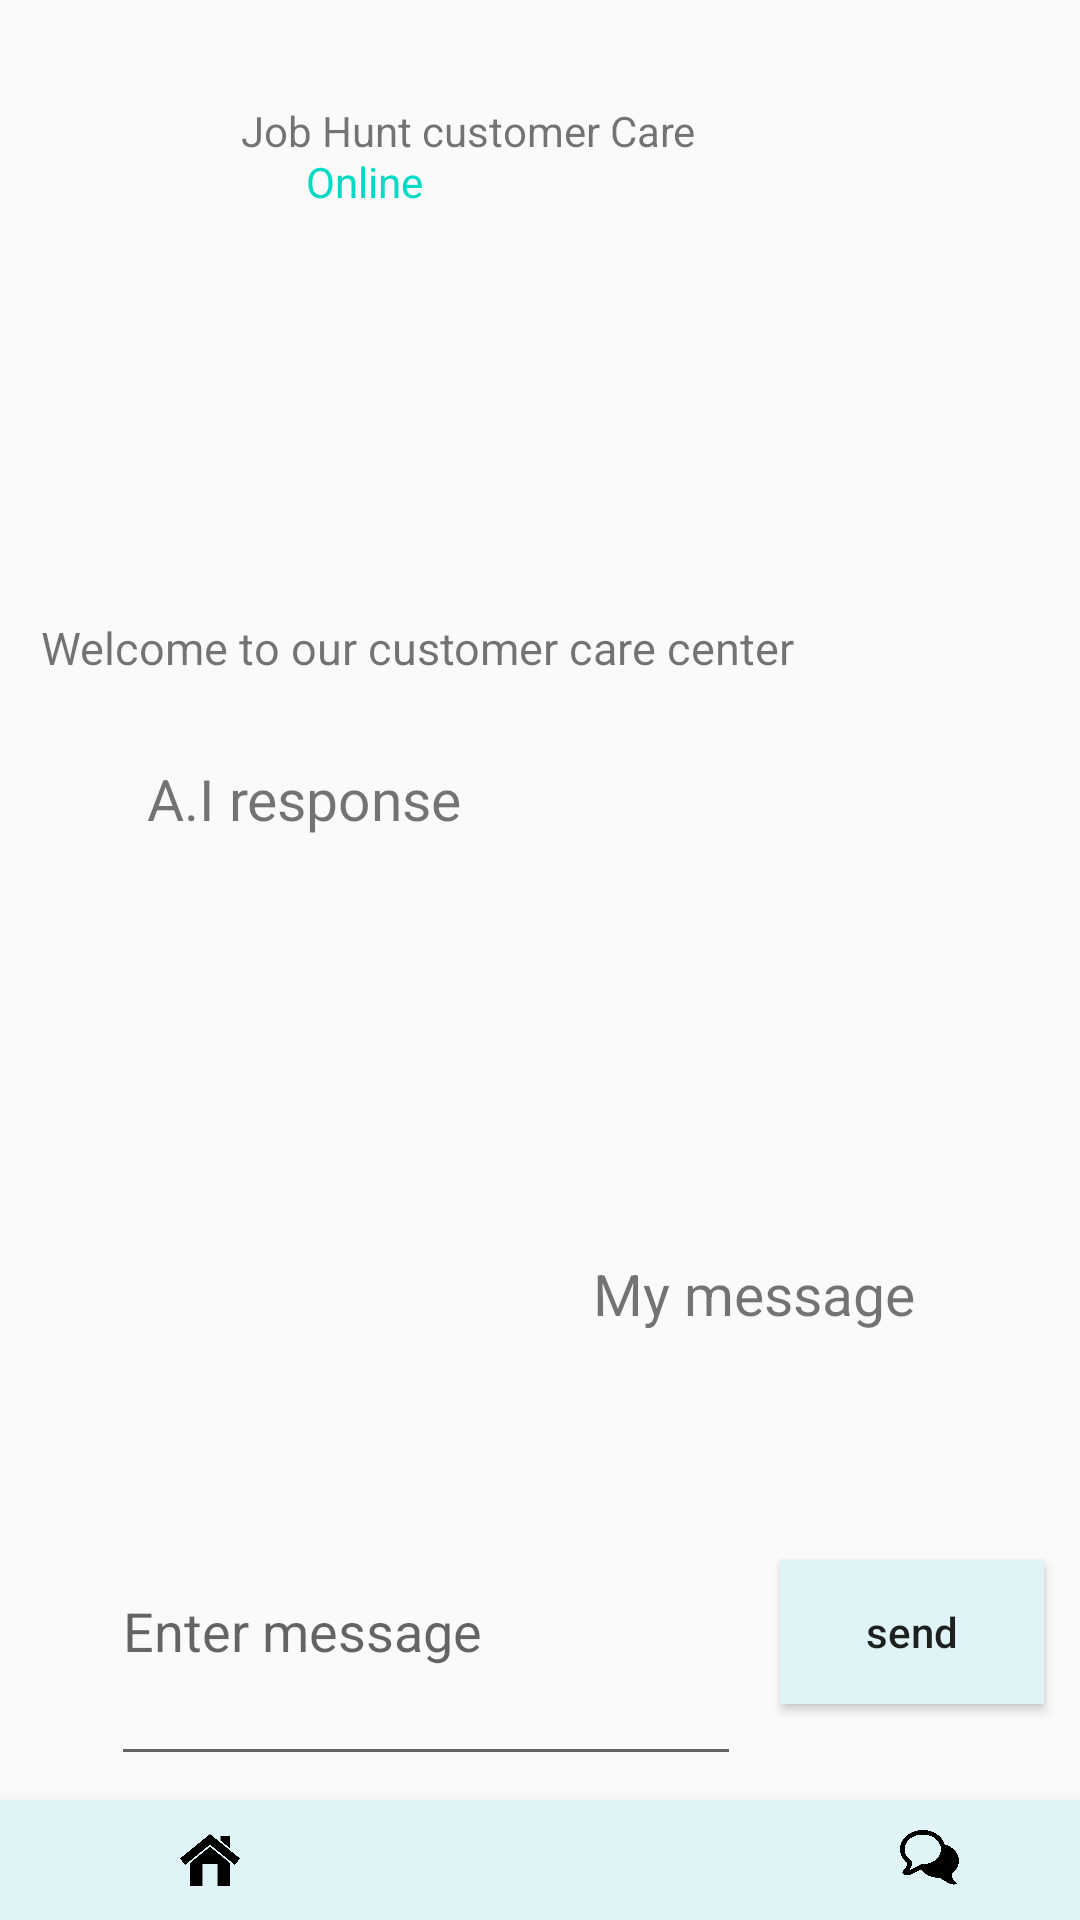

Produce the Android XML layout that renders to this screen, including the resource entries it uses.
<!-- AndroidManifest.xml: application theme AppTheme -->
<!-- res/layout/activity_chat.xml -->
<?xml version="1.0" encoding="utf-8"?>
<RelativeLayout xmlns:android="http://schemas.android.com/apk/res/android"
    xmlns:app="http://schemas.android.com/apk/res-auto"
    xmlns:tools="http://schemas.android.com/tools"
    android:layout_width="match_parent"
    android:layout_height="match_parent"
    tools:context=".chatActivity">

    
        
        
        
        
        
        

    <QuickContactBadge
        android:layout_width="wrap_content"
        android:layout_height="wrap_content"
        android:layout_alignParentEnd="true"
        android:layout_alignParentBottom="true"
        android:layout_marginEnd="278dp"
        android:layout_marginBottom="554dp"
        android:src="@drawable/jobs" />

    <android.support.design.widget.BottomNavigationView
        android:layout_width="match_parent"
        android:layout_height="40dp"
        android:layout_alignParentBottom="true"
        android:layout_marginBottom="0dp"
        android:animateLayoutChanges="true"
        android:background="#E0F3F6">

        <ImageView
            android:id="@+id/home"
            android:layout_width="100dp"
            android:layout_height="20dp"
            android:layout_marginLeft="20dp"
            android:layout_marginTop="10dp"
            android:src="@drawable/home" />

        <ImageView
            android:id="@+id/jobs"
            android:layout_width="100dp"
            android:layout_height="20dp"
            android:layout_marginLeft="150dp"
            android:layout_marginTop="10dp"
            android:src="@drawable/jobs" />

        <ImageView
            android:id="@+id/chat"
            android:layout_width="wrap_content"
            android:layout_height="20dp"
            android:layout_marginLeft="260dp"
            android:layout_marginTop="10dp"
            android:src="@drawable/chat" />

    </android.support.design.widget.BottomNavigationView>

    <TextView
        android:id="@+id/textView5"
        android:layout_width="wrap_content"
        android:layout_height="wrap_content"
        android:layout_alignParentEnd="true"
        android:layout_alignParentBottom="true"
        android:layout_marginEnd="128dp"
        android:layout_marginBottom="587dp"
        android:text="Job Hunt customer Care" />

    <TextView
        android:id="@+id/textView6"
        android:layout_width="wrap_content"
        android:layout_height="wrap_content"
        android:layout_alignParentEnd="true"
        android:layout_alignParentBottom="true"
        android:layout_marginEnd="219dp"
        android:layout_marginBottom="570dp"
        android:textColor="@color/colorAccent"
        android:text="Online" />

    <EditText
        android:id="@+id/editText7"
        android:layout_width="wrap_content"
        android:layout_height="100dp"
        android:layout_alignParentEnd="true"
        android:layout_alignParentBottom="true"
        android:layout_marginEnd="113dp"
        android:layout_marginBottom="48dp"
        android:ems="10"
        android:inputType="textPersonName"
        android:hint="Enter message" />

    <TextView
        android:id="@+id/textView8"
        android:layout_width="wrap_content"
        android:layout_height="wrap_content"
        android:layout_alignParentEnd="true"
        android:layout_alignParentBottom="true"
        android:layout_marginEnd="55dp"
        android:layout_marginBottom="196dp"
        android:text="My message"
        android:textSize="19dp" />

    <TextView
        android:id="@+id/textView9"
        android:layout_width="wrap_content"
        android:layout_height="wrap_content"
        android:layout_alignParentEnd="true"
        android:layout_alignParentBottom="true"
        android:layout_marginEnd="206dp"
        android:layout_marginBottom="361dp"
        android:text="A.I response"
        android:textSize="19dp" />

    <Button
        android:id="@+id/button8"
        android:layout_width="wrap_content"
        android:layout_height="wrap_content"
        android:layout_alignParentEnd="true"
        android:layout_alignParentBottom="true"
        android:layout_marginEnd="12dp"
        android:layout_marginBottom="72dp"
        android:background="#E0F3F6"
        android:text="send"
        android:textAllCaps="false" />

    <TextView
        android:id="@+id/textView7"
        android:layout_width="wrap_content"
        android:layout_height="wrap_content"
        android:layout_alignParentEnd="true"
        android:layout_alignParentBottom="true"
        android:layout_marginEnd="95dp"
        android:layout_marginBottom="414dp"
        android:text="Welcome to our customer care center"
        android:textSize="15sp" />

    
        
        
        
        
        
        
        
        
</RelativeLayout>
<!-- resources referenced by this layout -->
<resources>
  <!-- drawable chat: png bitmap (drawable, 6484 bytes) -->
  <!-- drawable home: png bitmap (drawable, 6585 bytes) -->
  <style name="AppTheme" parent="Theme.AppCompat.Light.NoActionBar">
          
          <item name="colorPrimary">@color/colorPrimary</item>
          <item name="colorPrimaryDark">@color/colorPrimaryDark</item>
          <item name="colorAccent">@color/colorAccent</item>
      </style>
  <!-- not gathered from this repository: default colours our renderer supplied (Android Studio template values) -->
  <color name="colorPrimary">#FF6200EE</color>
  <color name="colorPrimaryDark">#FF3700B3</color>
  <color name="colorAccent">#FF03DAC5</color>
</resources>
